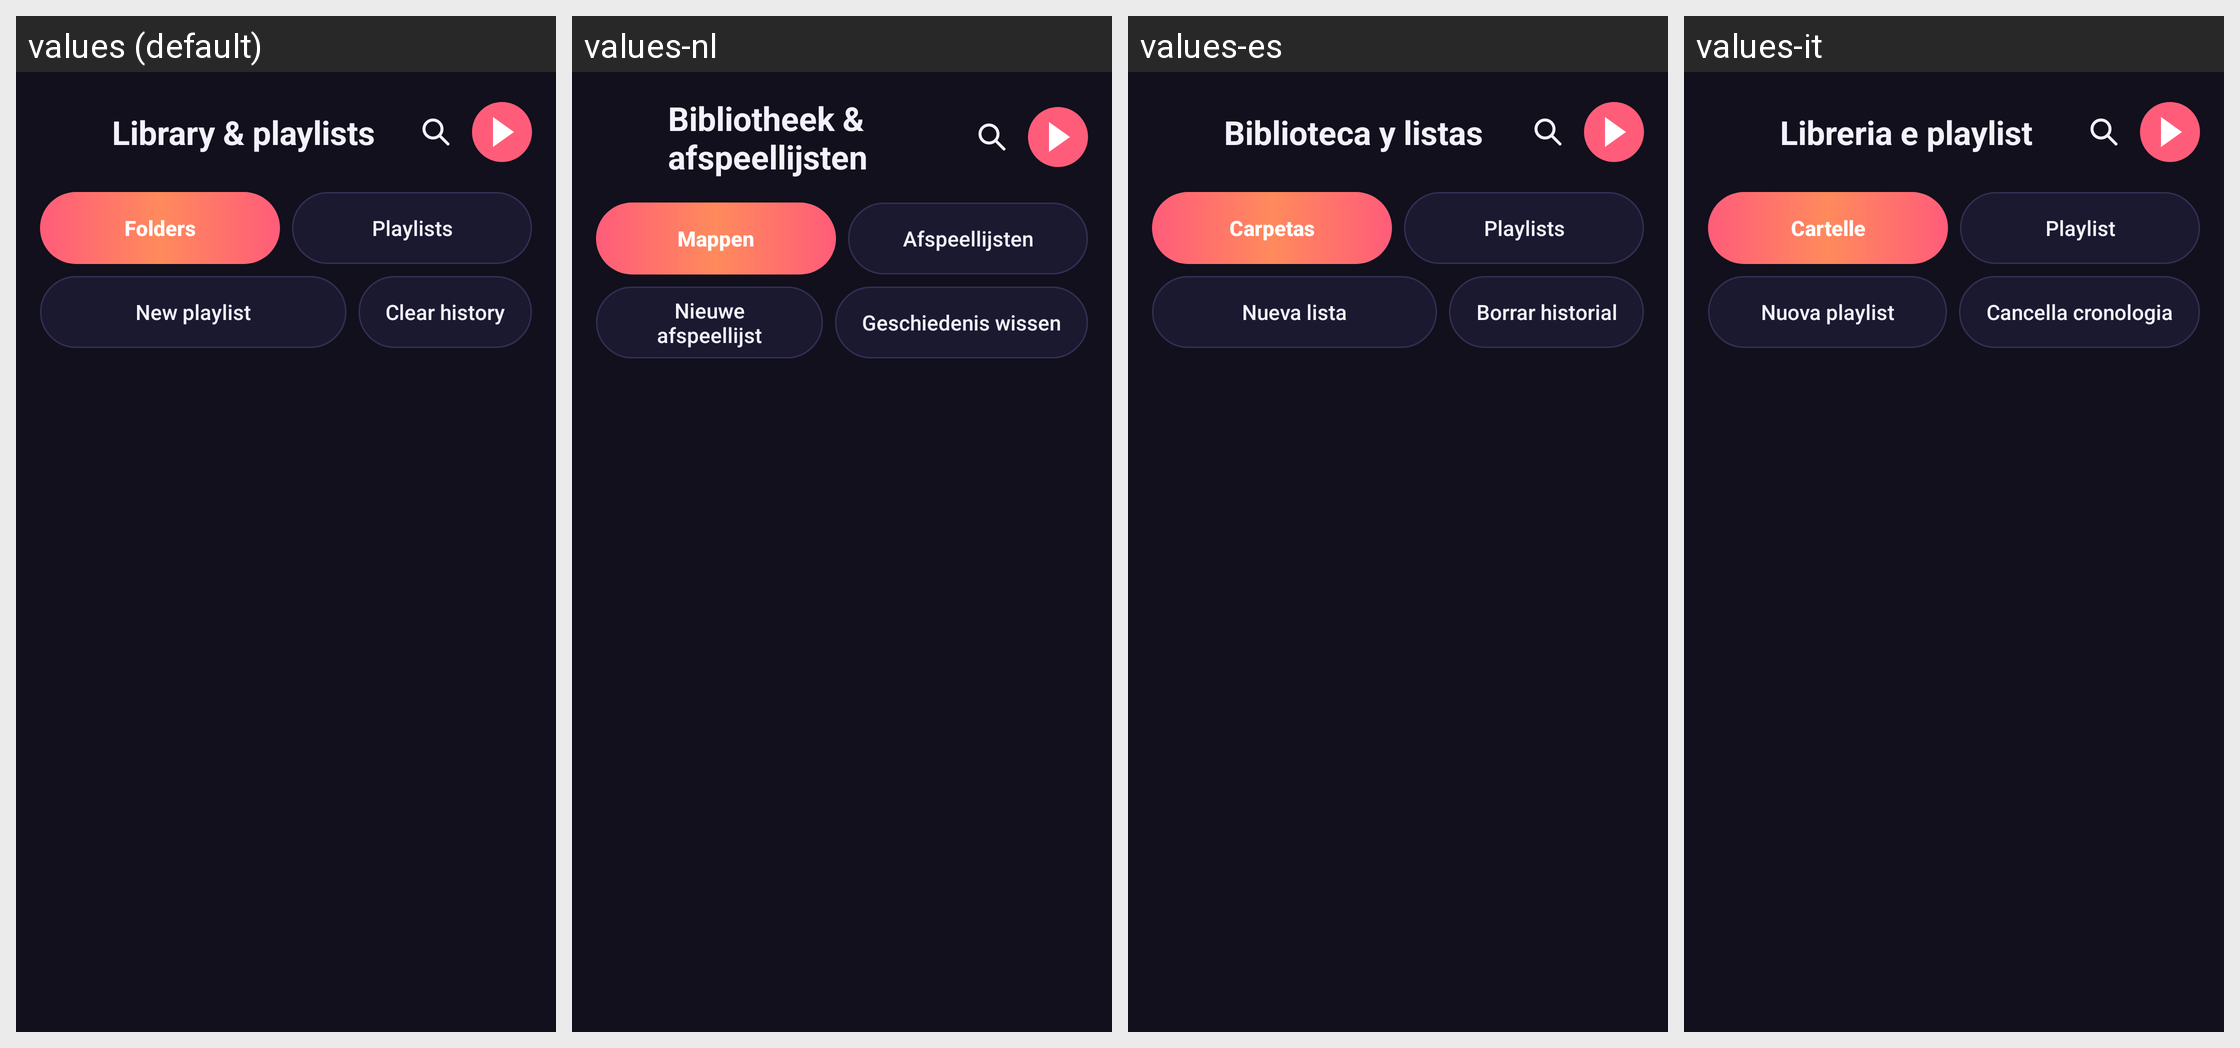

Translations of the strings shown on this Android screen, per locale in the grid:
Android screen res/layout/activity_media_history.xml rendered under 4 locales, left to right: values (default), values-nl, values-es, values-it. Device: Nexus 5 (rendered at 1080×1920; each locale shown at half size, 540×960, under a caption strip naming it); theme Theme.ClassyDL.
Other locales in the repository, not shown: values-ar, values-de, values-fr, values-ja, values-pl, values-ru, values-zh-rCN.
Strings drawn on this screen, with the default value and each locale's value (text and hints the layout hard-codes, and strings that could not be matched under every locale, appear in the picture but are not listed):

library_title
  values: Library & playlists
  values-nl: Bibliotheek & afspeellijsten
  values-es: Biblioteca y listas
  values-it: Libreria e playlist

library_tab_folders
  values: Folders
  values-nl: Mappen
  values-es: Carpetas
  values-it: Cartelle

library_tab_playlists
  values: Playlists
  values-nl: Afspeellijsten
  values-es: Playlists
  values-it: Playlist

library_new_playlist
  values: New playlist
  values-nl: Nieuwe afspeellijst
  values-es: Nueva lista
  values-it: Nuova playlist

history_clear
  values: Clear history
  values-nl: Geschiedenis wissen
  values-es: Borrar historial
  values-it: Cancella cronologia
